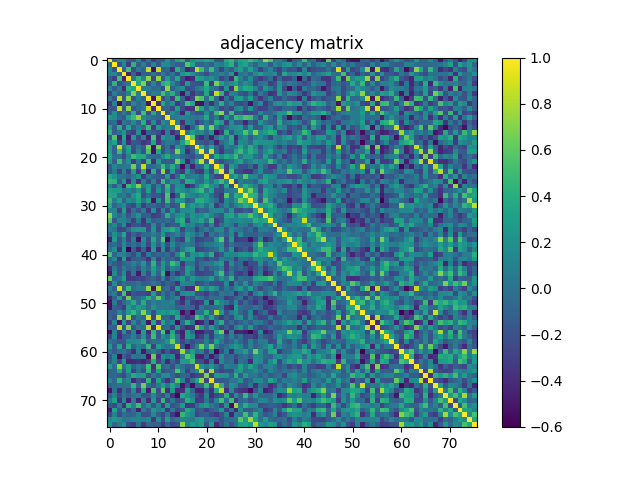

The data file committed next to this chart (first rows):
1.000000000000000000e+00, -3.449300000000000282e-02, 1.459419999999999884e-01, 1.268579999999999985e-01, -1.204670000000000046e-01, -1.700510000000000077e-01, 1.430079999999999962e-01, -2.813200000000000145e-01, 5.166300000000000059e-02, -3.308829999999999827e-01, -1.546230000000000104e-01, -1.374670000000000059e-01, 2.370170000000000055e-01, -6.491600000000000148e-02, 3.113130000000000064e-01, 4.089249999999999829e-01, -1.422509999999999886e-01, 1.909929999999999961e-01, 2.982270000000000199e-01, 2.623989999999999934e-01, 3.519769999999999843e-01, 2.903259999999999730e-01, -1.561140000000000028e-01, -1.645810000000000051e-01
-3.449300000000000282e-02, 1.000000000000000000e+00, -2.035289999999999877e-01, 1.441939999999999888e-01, -3.177590000000000137e-01, 4.404600000000000182e-01, -1.380010000000000125e-01, 9.703900000000000026e-02, -2.000770000000000048e-01, 1.331450000000000133e-01, -1.785899999999999987e-01, 1.878390000000000060e-01, 1.582810000000000050e-01, -1.294200000000000038e-02, -1.206219999999999931e-01, -1.209459999999999980e-01, 5.666999999999999815e-01, 3.275009999999999866e-01, -1.010879999999999973e-01, -9.736400000000000610e-02, -1.794099999999999862e-02, -1.192649999999999960e-01, 1.282189999999999996e-01, 5.577900000000000219e-02
1.459419999999999884e-01, -2.035289999999999877e-01, 1.000000000000000000e+00, -9.556499999999999717e-02, 5.201200000000000268e-01, -2.141039999999999888e-01, 5.011000000000000176e-02, -9.335999999999999854e-02, 8.411049999999999915e-01, -5.420409999999999950e-01, 8.385650000000000048e-01, -1.400119999999999976e-01, -5.911899999999999794e-02, -3.856080000000000063e-01, 4.143720000000000181e-01, -4.242000000000000111e-03, -4.360450000000000159e-01, -3.074279999999999791e-01, 8.539510000000000156e-01, 4.971209999999999796e-01, -4.780999999999999660e-03, 4.980269999999999975e-01, -2.102999999999999835e-03, -2.762129999999999863e-01
1.268579999999999985e-01, 1.441939999999999888e-01, -9.556499999999999717e-02, 1.000000000000000000e+00, -4.411479999999999846e-01, -8.233200000000000240e-02, -4.192919999999999980e-01, -1.044839999999999935e-01, -1.588370000000000060e-01, 1.420699999999999914e-02, -1.513680000000000025e-01, 7.074099999999999833e-02, -1.499010000000000065e-01, 4.416500000000000287e-02, -2.206299999999999928e-01, 2.444379999999999886e-01, 3.456060000000000243e-01, 2.086929999999999896e-01, 1.355600000000000034e-02, -8.629399999999999571e-02, -2.281640000000000057e-01, -2.818999999999999978e-02, 2.897299999999999875e-02, 9.764000000000000457e-02
-1.204670000000000046e-01, -3.177590000000000137e-01, 5.201200000000000268e-01, -4.411479999999999846e-01, 1.000000000000000000e+00, 4.838599999999999846e-02, 4.424739999999999784e-01, 1.163740000000000052e-01, 7.283300000000000329e-01, -2.595890000000000142e-01, 7.212290000000000090e-01, -1.407430000000000070e-01, 2.880960000000000187e-01, -7.382900000000000573e-02, 3.380199999999999871e-01, -2.334219999999999906e-01, -4.724039999999999906e-01, -3.973300000000000165e-01, 3.471259999999999901e-01, 2.867020000000000124e-01, 1.223550000000000054e-01, 2.222609999999999864e-01, 4.414699999999999874e-02, -2.730139999999999789e-01
-1.700510000000000077e-01, 4.404600000000000182e-01, -2.141039999999999888e-01, -8.233200000000000240e-02, 4.838599999999999846e-02, 1.000000000000000000e+00, 3.370759999999999867e-01, 6.930899999999999839e-01, -1.908199999999999896e-01, 1.434960000000000124e-01, -1.595959999999999879e-01, 3.923559999999999826e-01, 4.821630000000000082e-01, 1.678189999999999960e-01, -1.203020000000000062e-01, -3.144910000000000205e-01, 2.594159999999999799e-01, -1.645800000000000041e-01, -1.969009999999999927e-01, -2.301580000000000015e-01, 4.949259999999999771e-01, -3.216620000000000035e-01, 6.607929999999999637e-01, 3.020979999999999777e-01
1.430079999999999962e-01, -1.380010000000000125e-01, 5.011000000000000176e-02, -4.192919999999999980e-01, 4.424739999999999784e-01, 3.370759999999999867e-01, 1.000000000000000000e+00, 7.473000000000000476e-02, 9.145499999999999463e-02, -5.233700000000000158e-02, -2.421399999999999941e-02, -2.329209999999999892e-01, 7.412990000000000412e-01, -1.043369999999999992e-01, 8.727799999999999447e-02, 2.049050000000000038e-01, -2.678679999999999950e-01, -1.861619999999999941e-01, 2.207599999999999840e-02, 1.120440000000000047e-01, 3.497140000000000248e-01, 5.011600000000000082e-02, -5.190000000000000169e-02, -3.175859999999999794e-01
-2.813200000000000145e-01, 9.703900000000000026e-02, -9.335999999999999854e-02, -1.044839999999999935e-01, 1.163740000000000052e-01, 6.930899999999999839e-01, 7.473000000000000476e-02, 1.000000000000000000e+00, -8.807500000000000051e-02, 8.412500000000000533e-02, 3.218800000000000133e-02, 5.105830000000000091e-01, 1.497680000000000122e-01, 4.063309999999999977e-01, -5.068199999999999789e-02, -5.126960000000000406e-01, 1.166500000000000037e-01, -3.521349999999999758e-01, -1.271690000000000043e-01, -2.023399999999999921e-01, 3.543729999999999936e-01, -2.920800000000000063e-01, 8.525479999999999725e-01, 4.277650000000000063e-01
5.166300000000000059e-02, -2.000770000000000048e-01, 8.411049999999999915e-01, -1.588370000000000060e-01, 7.283300000000000329e-01, -1.908199999999999896e-01, 9.145499999999999463e-02, -8.807500000000000051e-02, 1.000000000000000000e+00, -5.150599999999999623e-01, 8.682659999999999823e-01, -2.228410000000000113e-01, 5.790499999999999814e-02, -3.090609999999999746e-01, 4.875439999999999774e-01, -6.084799999999999931e-02, -4.410299999999999776e-01, -2.656330000000000080e-01, 6.645769999999999733e-01, 5.370789999999999731e-01, -2.931999999999999884e-02, 4.776610000000000023e-01, -6.987899999999999667e-02, -4.449029999999999929e-01
-3.308829999999999827e-01, 1.331450000000000133e-01, -5.420409999999999950e-01, 1.420699999999999914e-02, -2.595890000000000142e-01, 1.434960000000000124e-01, -5.233700000000000158e-02, 8.412500000000000533e-02, -5.150599999999999623e-01, 1.000000000000000000e+00, -3.820439999999999947e-01, 3.664229999999999987e-01, -2.444199999999999845e-02, 2.042440000000000089e-01, -3.320830000000000171e-01, -1.314029999999999920e-01, 5.187929999999999486e-01, 3.405549999999999966e-01, -5.235069999999999446e-01, -5.297809999999999464e-01, -7.276599999999999735e-02, -3.807280000000000109e-01, -4.312200000000000061e-02, 4.035650000000000071e-01
-1.546230000000000104e-01, -1.785899999999999987e-01, 8.385650000000000048e-01, -1.513680000000000025e-01, 7.212290000000000090e-01, -1.595959999999999879e-01, -2.421399999999999941e-02, 3.218800000000000133e-02, 8.682659999999999823e-01, -3.820439999999999947e-01, 1.000000000000000000e+00, -1.080300000000000010e-01, -7.022699999999999776e-02, -2.523000000000000242e-01, 2.896779999999999911e-01, -2.198740000000000139e-01, -3.826470000000000149e-01, -3.635650000000000270e-01, 6.722390000000000310e-01, 3.427439999999999931e-01, -7.132600000000000051e-02, 2.803990000000000093e-01, 3.237899999999999806e-02, -2.517659999999999898e-01
-1.374670000000000059e-01, 1.878390000000000060e-01, -1.400119999999999976e-01, 7.074099999999999833e-02, -1.407430000000000070e-01, 3.923559999999999826e-01, -2.329209999999999892e-01, 5.105830000000000091e-01, -2.228410000000000113e-01, 3.664229999999999987e-01, -1.080300000000000010e-01, 1.000000000000000000e+00, -1.595590000000000064e-01, 1.932409999999999961e-01, -1.871000000000000050e-03, -4.374419999999999975e-01, 2.624230000000000174e-01, -6.249199999999999894e-02, -1.961559999999999970e-01, -2.120190000000000130e-01, 1.945959999999999912e-01, -1.497410000000000130e-01, 4.870689999999999742e-01, 7.345089999999999675e-01
2.370170000000000055e-01, 1.582810000000000050e-01, -5.911899999999999794e-02, -1.499010000000000065e-01, 2.880960000000000187e-01, 4.821630000000000082e-01, 7.412990000000000412e-01, 1.497680000000000122e-01, 5.790499999999999814e-02, -2.444199999999999845e-02, -7.022699999999999776e-02, -1.595590000000000064e-01, 1.000000000000000000e+00, 3.058299999999999907e-02, 8.048299999999999899e-02, 1.039420000000000066e-01, 1.030370000000000036e-01, 3.068299999999999847e-02, -2.596999999999999916e-03, 5.834799999999999709e-02, 3.748330000000000273e-01, -1.421949999999999881e-01, 4.892400000000000221e-02, -2.994269999999999987e-01
-6.491600000000000148e-02, -1.294200000000000038e-02, -3.856080000000000063e-01, 4.416500000000000287e-02, -7.382900000000000573e-02, 1.678189999999999960e-01, -1.043369999999999992e-01, 4.063309999999999977e-01, -3.090609999999999746e-01, 2.042440000000000089e-01, -2.523000000000000242e-01, 1.932409999999999961e-01, 3.058299999999999907e-02, 1.000000000000000000e+00, 9.318400000000000294e-02, -3.793630000000000058e-01, 1.385059999999999902e-01, 2.782400000000000151e-02, -3.085309999999999997e-01, -1.422980000000000078e-01, 5.660500000000000254e-02, -1.680290000000000117e-01, 3.863710000000000200e-01, 2.777370000000000116e-01
3.113130000000000064e-01, -1.206219999999999931e-01, 4.143720000000000181e-01, -2.206299999999999928e-01, 3.380199999999999871e-01, -1.203020000000000062e-01, 8.727799999999999447e-02, -5.068199999999999789e-02, 4.875439999999999774e-01, -3.320830000000000171e-01, 2.896779999999999911e-01, -1.871000000000000050e-03, 8.048299999999999899e-02, 9.318400000000000294e-02, 1.000000000000000000e+00, -1.911869999999999958e-01, -4.757819999999999827e-01, -1.219490000000000018e-01, 2.522619999999999862e-01, 6.906930000000000014e-01, 1.183310000000000056e-01, 6.597650000000000459e-01, 6.452600000000000002e-02, -2.105180000000000107e-01
4.089249999999999829e-01, -1.209459999999999980e-01, -4.242000000000000111e-03, 2.444379999999999886e-01, -2.334219999999999906e-01, -3.144910000000000205e-01, 2.049050000000000038e-01, -5.126960000000000406e-01, -6.084799999999999931e-02, -1.314029999999999920e-01, -2.198740000000000139e-01, -4.374419999999999975e-01, 1.039420000000000066e-01, -3.793630000000000058e-01, -1.911869999999999958e-01, 1.000000000000000000e+00, -1.013599999999999918e-02, 2.933970000000000189e-01, 8.929299999999999737e-02, 1.929579999999999906e-01, -5.420900000000000024e-02, 2.434330000000000105e-01, -5.402460000000000040e-01, -3.393280000000000185e-01
-1.422509999999999886e-01, 5.666999999999999815e-01, -4.360450000000000159e-01, 3.456060000000000243e-01, -4.724039999999999906e-01, 2.594159999999999799e-01, -2.678679999999999950e-01, 1.166500000000000037e-01, -4.410299999999999776e-01, 5.187929999999999486e-01, -3.826470000000000149e-01, 2.624230000000000174e-01, 1.030370000000000036e-01, 1.385059999999999902e-01, -4.757819999999999827e-01, -1.013599999999999918e-02, 1.000000000000000000e+00, 6.052750000000000075e-01, -2.436220000000000052e-01, -3.946959999999999913e-01, -1.488790000000000113e-01, -4.471979999999999844e-01, 1.374500000000000027e-02, 2.522820000000000062e-01
1.909929999999999961e-01, 3.275009999999999866e-01, -3.074279999999999791e-01, 2.086929999999999896e-01, -3.973300000000000165e-01, -1.645800000000000041e-01, -1.861619999999999941e-01, -3.521349999999999758e-01, -2.656330000000000080e-01, 3.405549999999999966e-01, -3.635650000000000270e-01, -6.249199999999999894e-02, 3.068299999999999847e-02, 2.782400000000000151e-02, -1.219490000000000018e-01, 2.933970000000000189e-01, 6.052750000000000075e-01, 1.000000000000000000e+00, -9.956800000000000372e-02, -1.284339999999999926e-01, -2.295820000000000083e-01, -5.612700000000000328e-02, -4.503510000000000013e-01, -7.161099999999999410e-02
2.982270000000000199e-01, -1.010879999999999973e-01, 8.539510000000000156e-01, 1.355600000000000034e-02, 3.471259999999999901e-01, -1.969009999999999927e-01, 2.207599999999999840e-02, -1.271690000000000043e-01, 6.645769999999999733e-01, -5.235069999999999446e-01, 6.722390000000000310e-01, -1.961559999999999970e-01, -2.596999999999999916e-03, -3.085309999999999997e-01, 2.522619999999999862e-01, 8.929299999999999737e-02, -2.436220000000000052e-01, -9.956800000000000372e-02, 1.000000000000000000e+00, 3.667830000000000257e-01, -1.673900000000000041e-02, 3.598219999999999752e-01, -8.275200000000000611e-02, -2.870730000000000226e-01
2.623989999999999934e-01, -9.736400000000000610e-02, 4.971209999999999796e-01, -8.629399999999999571e-02, 2.867020000000000124e-01, -2.301580000000000015e-01, 1.120440000000000047e-01, -2.023399999999999921e-01, 5.370789999999999731e-01, -5.297809999999999464e-01, 3.427439999999999931e-01, -2.120190000000000130e-01, 5.834799999999999709e-02, -1.422980000000000078e-01, 6.906930000000000014e-01, 1.929579999999999906e-01, -3.946959999999999913e-01, -1.284339999999999926e-01, 3.667830000000000257e-01, 1.000000000000000000e+00, -5.181399999999999895e-02, 8.582149999999999501e-01, -1.057810000000000000e-01, -3.456910000000000260e-01
3.519769999999999843e-01, -1.794099999999999862e-02, -4.780999999999999660e-03, -2.281640000000000057e-01, 1.223550000000000054e-01, 4.949259999999999771e-01, 3.497140000000000248e-01, 3.543729999999999936e-01, -2.931999999999999884e-02, -7.276599999999999735e-02, -7.132600000000000051e-02, 1.945959999999999912e-01, 3.748330000000000273e-01, 5.660500000000000254e-02, 1.183310000000000056e-01, -5.420900000000000024e-02, -1.488790000000000113e-01, -2.295820000000000083e-01, -1.673900000000000041e-02, -5.181399999999999895e-02, 1.000000000000000000e+00, -1.409030000000000005e-01, 3.917240000000000166e-01, 1.589099999999999957e-01
2.903259999999999730e-01, -1.192649999999999960e-01, 4.980269999999999975e-01, -2.818999999999999978e-02, 2.222609999999999864e-01, -3.216620000000000035e-01, 5.011600000000000082e-02, -2.920800000000000063e-01, 4.776610000000000023e-01, -3.807280000000000109e-01, 2.803990000000000093e-01, -1.497410000000000130e-01, -1.421949999999999881e-01, -1.680290000000000117e-01, 6.597650000000000459e-01, 2.434330000000000105e-01, -4.471979999999999844e-01, -5.612700000000000328e-02, 3.598219999999999752e-01, 8.582149999999999501e-01, -1.409030000000000005e-01, 1.000000000000000000e+00, -1.289949999999999986e-01, -2.479500000000000037e-01
-1.561140000000000028e-01, 1.282189999999999996e-01, -2.102999999999999835e-03, 2.897299999999999875e-02, 4.414699999999999874e-02, 6.607929999999999637e-01, -5.190000000000000169e-02, 8.525479999999999725e-01, -6.987899999999999667e-02, -4.312200000000000061e-02, 3.237899999999999806e-02, 4.870689999999999742e-01, 4.892400000000000221e-02, 3.863710000000000200e-01, 6.452600000000000002e-02, -5.402460000000000040e-01, 1.374500000000000027e-02, -4.503510000000000013e-01, -8.275200000000000611e-02, -1.057810000000000000e-01, 3.917240000000000166e-01, -1.289949999999999986e-01, 1.000000000000000000e+00, 5.091860000000000275e-01
-1.645810000000000051e-01, 5.577900000000000219e-02, -2.762129999999999863e-01, 9.764000000000000457e-02, -2.730139999999999789e-01, 3.020979999999999777e-01, -3.175859999999999794e-01, 4.277650000000000063e-01, -4.449029999999999929e-01, 4.035650000000000071e-01, -2.517659999999999898e-01, 7.345089999999999675e-01, -2.994269999999999987e-01, 2.777370000000000116e-01, -2.105180000000000107e-01, -3.393280000000000185e-01, 2.522820000000000062e-01, -7.161099999999999410e-02, -2.870730000000000226e-01, -3.456910000000000260e-01, 1.589099999999999957e-01, -2.479500000000000037e-01, 5.091860000000000275e-01, 1.000000000000000000e+00
3.643429999999999724e-01, 2.302289999999999892e-01, 1.313199999999999958e-02, 9.479999999999999495e-04, -8.422399999999999332e-02, 7.219499999999999529e-02, 2.267560000000000131e-01, -3.225029999999999841e-01, 1.866900000000000157e-02, -8.631999999999999396e-02, -1.289559999999999873e-01, -2.026000000000000023e-01, 2.783120000000000038e-01, -3.169350000000000223e-01, -3.615199999999999664e-02, 4.121580000000000243e-01, 1.494099999999999942e-02, 1.021040000000000003e-01, 1.030750000000000000e-01, -5.543800000000000117e-02, 3.680660000000000043e-01, -6.550000000000000266e-02, -2.744360000000000133e-01, -2.707269999999999954e-01
4.579820000000000002e-01, 4.248509999999999787e-01, -1.338169999999999915e-01, 2.632939999999999725e-01, -4.090250000000000274e-01, 1.927850000000000119e-01, -3.775870000000000060e-01, 1.035599999999999993e-01, -2.560680000000000178e-01, 1.355290000000000106e-01, -2.681330000000000102e-01, 4.865399999999999725e-01, -8.136100000000000276e-02, 1.902119999999999922e-01, 1.702029999999999932e-01, -1.654110000000000025e-01, 3.926720000000000210e-01, 3.255669999999999953e-01, -3.926999999999999935e-03, -6.268400000000000361e-02, 2.472080000000000111e-01, -5.676999999999999755e-03, 2.903810000000000002e-01, 5.036599999999999966e-01
1.214739999999999986e-01, -1.492729999999999890e-01, 1.575960000000000139e-01, -4.608229999999999826e-01, 4.707899999999999863e-01, 3.053440000000000043e-01, 7.017489999999999561e-01, 8.824300000000000199e-02, 2.508770000000000167e-01, -2.006920000000000093e-01, 9.796399999999999553e-02, -1.868569999999999953e-01, 4.787799999999999834e-01, -1.270719999999999905e-01, 2.079030000000000045e-01, 1.656370000000000064e-01, -4.193390000000000173e-01, -3.064140000000000197e-01, 5.562199999999999783e-02, 3.176860000000000239e-01, 4.888410000000000255e-01, 2.082920000000000049e-01, 9.019399999999999640e-02, -2.502269999999999772e-01
3.225660000000000194e-01, 2.664079999999999782e-01, 2.902529999999999832e-01, 1.619400000000000006e-02, 1.211870000000000031e-01, 8.819999999999999715e-04, 2.169989999999999974e-01, -1.615310000000000079e-01, 3.167719999999999980e-01, -2.499389999999999945e-01, 1.998550000000000049e-01, -1.306509999999999894e-01, 4.047359999999999847e-01, -1.254190000000000027e-01, 2.607929999999999970e-01, 1.973820000000000019e-01, 6.504400000000000459e-02, 1.946749999999999869e-01, 3.542469999999999786e-01, 4.897639999999999771e-01, 3.677199999999999913e-02, 3.183989999999999876e-01, -2.097410000000000108e-01, -2.422410000000000119e-01
3.315029999999999921e-01, 3.367069999999999785e-01, -5.094999999999999703e-03, 7.961799999999999433e-02, -1.033369999999999983e-01, 2.144010000000000082e-01, 3.822780000000000067e-01, -2.311080000000000079e-01, -2.694900000000000073e-02, -1.801159999999999983e-01, -1.637399999999999967e-01, -2.822290000000000076e-01, 5.450270000000000392e-01, -4.283310000000000173e-01, -1.281370000000000009e-01, 5.527030000000000554e-01, 1.907760000000000011e-01, 1.169820000000000026e-01, 4.324100000000000166e-02, 1.628890000000000060e-01, 2.575560000000000072e-01, -1.244600000000000047e-02, -2.152949999999999864e-01, -3.613660000000000205e-01
4.833100000000000174e-01, 7.520599999999999508e-02, 3.294210000000000194e-01, -1.084009999999999974e-01, 1.956070000000000031e-01, 9.707000000000000350e-02, 3.379770000000000274e-01, 3.527999999999999886e-03, 3.098110000000000031e-01, -5.079780000000000406e-01, 2.161659999999999970e-01, -2.524350000000000205e-01, 5.044659999999999700e-01, -9.855899999999999384e-02, 2.569580000000000197e-01, 2.138660000000000005e-01, -1.274990000000000012e-01, -4.563600000000000295e-02, 3.961810000000000054e-01, 4.016069999999999918e-01, 2.586289999999999978e-01, 1.148509999999999948e-01, -4.783300000000000052e-02, -3.587170000000000081e-01
3.786950000000000038e-01, -9.407899999999999596e-02, 4.448300000000000171e-02, 1.777090000000000058e-01, -1.759600000000000053e-01, -2.460450000000000137e-01, 1.178469999999999934e-01, -3.100879999999999748e-01, -8.910700000000000565e-02, -6.888900000000000579e-02, -1.535739999999999883e-01, -2.195419999999999872e-01, 3.612100000000000033e-02, -2.245850000000000068e-01, -1.498450000000000060e-01, 7.021810000000000551e-01, 8.881799999999999418e-02, 2.834110000000000240e-01, 1.475920000000000010e-01, 2.523580000000000267e-01, -9.539999999999999869e-04, 2.643090000000000162e-01, -3.219549999999999912e-01, -1.008359999999999951e-01
1.294530000000000125e-01, 1.278120000000000089e-01, -2.801660000000000261e-01, 3.154399999999999982e-01, -3.252269999999999883e-01, 6.399999999999999710e-05, -1.834500000000000020e-01, 5.761199999999999655e-02, -3.492210000000000036e-01, 1.935449999999999948e-01, -3.032799999999999940e-01, 1.436439999999999939e-01, -2.312569999999999903e-01, 2.392130000000000090e-01, -1.316549999999999943e-01, 1.693749999999999978e-01, 1.758859999999999868e-01, 2.042059999999999986e-01, -1.963110000000000133e-01, -7.298399999999999332e-02, -1.106489999999999974e-01, 1.414789999999999937e-01, 1.529210000000000014e-01, 1.761040000000000105e-01
7.397939999999999516e-01, 1.474689999999999890e-01, -5.118700000000000333e-02, 1.114440000000000014e-01, -1.877369999999999872e-01, 3.143200000000000160e-02, 2.282780000000000087e-01, -1.284619999999999929e-01, -1.169830000000000036e-01, -3.307280000000000220e-01, -2.691979999999999928e-01, -9.269299999999999762e-02, 4.123220000000000218e-01, -4.231999999999999651e-03, 1.967129999999999990e-01, 2.865980000000000194e-01, -1.944299999999999848e-02, 2.281620000000000037e-01, 1.079979999999999968e-01, 1.699469999999999870e-01, 3.219429999999999792e-01, 1.238230000000000025e-01, -8.028100000000000513e-02, -1.905570000000000042e-01
5.576039999999999885e-01, -1.755490000000000106e-01, 1.330340000000000134e-01, 9.511699999999999322e-02, -8.212999999999999814e-03, -2.958540000000000059e-01, 6.725200000000000622e-02, -3.750080000000000080e-01, 1.159310000000000063e-01, -1.425770000000000093e-01, -6.403699999999999670e-02, -7.888000000000000567e-02, -2.770500000000000046e-02, -1.082790000000000002e-01, 3.006900000000000128e-01, 4.185590000000000144e-01, -2.517440000000000233e-01, 1.953439999999999899e-01, 1.967270000000000130e-01, 3.377649999999999819e-01, 1.960100000000000037e-02, 4.774599999999999955e-01, -3.192030000000000145e-01, -1.996529999999999971e-01
2.447200000000000070e-02, 1.553569999999999951e-01, -1.697690000000000032e-01, 1.890979999999999883e-01, -3.654040000000000066e-01, -2.107600000000000029e-01, -1.802630000000000066e-01, -3.030550000000000188e-01, -2.391069999999999862e-01, 1.714380000000000071e-01, -2.059439999999999882e-01, 7.180699999999999583e-02, -2.184260000000000090e-01, -1.267349999999999866e-01, -1.524709999999999954e-01, 3.415389999999999815e-01, 9.844899999999999485e-02, 1.484459999999999946e-01, -5.879100000000000298e-02, 1.837899999999999950e-02, -2.115879999999999983e-01, 1.492179999999999895e-01, -3.043560000000000154e-01, 7.600000000000000418e-04
9.784600000000000242e-02, 1.546400000000000031e-02, -2.788999999999999813e-01, -2.391659999999999897e-01, -4.649699999999999667e-02, 2.226299999999999946e-01, 2.557760000000000034e-01, 2.726810000000000067e-01, -2.424250000000000016e-01, 2.429290000000000060e-01, -2.441029999999999867e-01, 2.356719999999999926e-01, 2.599049999999999971e-01, 3.975489999999999857e-01, 2.185860000000000025e-01, -2.771109999999999962e-01, 5.963199999999999751e-02, 1.159699999999999967e-02, -2.863530000000000242e-01, -4.000599999999999989e-02, 9.655600000000000294e-02, -8.559999999999999554e-02, 1.445150000000000046e-01, 1.649289999999999923e-01
-1.023130000000000012e-01, 2.037779999999999869e-01, -3.059900000000000120e-02, 3.672540000000000249e-01, -2.915949999999999931e-01, -5.962800000000000045e-02, -2.300929999999999920e-01, -5.885100000000000053e-02, -5.481799999999999867e-02, 9.625000000000000222e-02, -4.865099999999999980e-02, 2.413589999999999902e-01, -1.461030000000000106e-01, -3.422100000000000142e-02, 1.065350000000000047e-01, -1.204390000000000044e-01, 2.402880000000000016e-01, 1.352970000000000006e-01, -6.207100000000000117e-02, 8.843199999999999672e-02, -3.055160000000000098e-01, 3.420299999999999729e-02, -8.034600000000000075e-02, 7.393900000000000472e-02
-4.626430000000000264e-01, 2.718369999999999953e-01, -1.943689999999999862e-01, 1.064329999999999998e-01, -2.749690000000000190e-01, 8.648999999999999744e-02, -5.305809999999999693e-01, 1.907800000000000051e-01, -2.223809999999999953e-01, 3.670129999999999781e-01, -6.461699999999999389e-02, 5.538739999999999775e-01, -5.456929999999999836e-01, 2.576099999999999918e-02, -2.085700000000000054e-01, -3.300420000000000020e-01, 3.186610000000000276e-01, -1.557399999999999930e-02, -3.100789999999999935e-01, -2.585919999999999885e-01, -1.698629999999999862e-01, -1.676130000000000120e-01, 2.545600000000000085e-01, 5.940130000000000132e-01
-1.027639999999999942e-01, -3.717100000000000265e-02, -1.698820000000000052e-01, 1.595439999999999914e-01, -1.062049999999999939e-01, 2.219000000000000052e-03, -1.218349999999999989e-01, 1.129489999999999938e-01, -2.497600000000000098e-01, 2.297829999999999873e-01, -1.024120000000000030e-01, 1.909420000000000006e-01, -2.178539999999999921e-01, 1.796879999999999866e-01, -1.060040000000000010e-01, -1.507900000000000039e-02, 5.284799999999999914e-02, 3.187999999999999862e-03, -2.223890000000000033e-01, -8.780000000000000304e-02, 4.357400000000000162e-02, 4.365299999999999736e-02, 1.060600000000000015e-01, 2.280689999999999940e-01
-1.239999999999999956e-02, 1.917609999999999870e-01, -3.522359999999999935e-01, 2.703050000000000175e-01, -5.877539999999999987e-01, -1.124769999999999937e-01, -4.225929999999999964e-01, -7.315000000000000668e-02, -4.546470000000000233e-01, 2.820880000000000054e-01, -4.045259999999999967e-01, 2.462459999999999927e-01, -3.461119999999999752e-01, 3.396699999999999720e-02, -2.339600000000000013e-01, 3.117599999999999885e-02, 3.095680000000000098e-01, 3.793799999999999950e-01, -3.134890000000000176e-01, -2.422829999999999984e-01, -1.639349999999999974e-01, -8.172699999999999410e-02, -1.855800000000000158e-02, 2.731580000000000119e-01
5.135960000000000525e-01, -9.087499999999999745e-02, 1.126690000000000053e-01, 9.660599999999999743e-02, -5.255300000000000249e-02, -2.346940000000000137e-01, 6.768699999999999717e-02, -3.391290000000000138e-01, 7.632500000000000395e-02, -1.342470000000000052e-01, -5.853200000000000069e-02, -8.446099999999999441e-02, -2.475099999999999870e-02, -2.251150000000000095e-01, 1.349700000000000066e-01, 4.796019999999999728e-01, -1.504109999999999892e-01, 2.070889999999999953e-01, 1.621730000000000116e-01, 2.909160000000000079e-01, 5.421000000000000124e-02, 3.951390000000000180e-01, -3.075209999999999888e-01, -1.698550000000000060e-01
-4.972200000000000231e-02, 1.604869999999999908e-01, -3.487120000000000219e-01, 3.101430000000000020e-01, -3.756410000000000027e-01, -1.384749999999999870e-01, -1.116290000000000060e-01, -1.567540000000000044e-01, -3.857490000000000085e-01, 1.818839999999999901e-01, -2.948060000000000125e-01, 3.597700000000000203e-02, -9.031899999999999651e-02, -6.140400000000000025e-02, -2.287029999999999896e-01, 2.748340000000000227e-01, 2.134659999999999891e-01, 2.257190000000000030e-01, -2.121089999999999920e-01, -1.365850000000000120e-01, -2.785380000000000078e-01, -1.175039999999999973e-01, -2.038580000000000114e-01, 1.015709999999999946e-01
-1.969900000000000123e-02, -1.292870000000000130e-01, -2.224270000000000136e-01, -6.854399999999999382e-02, -2.780799999999999939e-02, 1.075880000000000031e-01, -2.331199999999999939e-02, 2.501470000000000082e-01, -1.593900000000000039e-01, 4.458529999999999993e-01, -1.501119999999999954e-01, 2.724099999999999855e-01, -3.481900000000000273e-02, 4.909470000000000223e-01, 3.077940000000000120e-01, -3.512830000000000119e-01, 3.297900000000000137e-02, 9.712999999999999412e-03, -2.505339999999999789e-01, -9.579999999999999974e-03, 3.814100000000000129e-02, 5.718800000000000272e-02, 2.040220000000000089e-01, 3.026320000000000121e-01
-3.859580000000000233e-01, 6.396200000000000496e-02, -1.911809999999999898e-01, 6.846299999999999608e-02, -9.392300000000000648e-02, 1.789900000000000171e-02, -1.721429999999999905e-01, 1.181620000000000031e-01, -6.022799999999999682e-02, 3.174529999999999852e-01, -7.394000000000000399e-03, 2.337490000000000123e-01, -1.442890000000000006e-01, 1.331479999999999886e-01, 5.263000000000000317e-03, -2.345559999999999867e-01, 2.721379999999999910e-01, 1.474840000000000040e-01, -2.856290000000000218e-01, 1.879000000000000028e-03, -2.206789999999999863e-01, -5.642500000000000293e-02, -2.402500000000000122e-02, 1.373109999999999886e-01
-4.991220000000000101e-01, 1.551980000000000026e-01, -1.786629999999999885e-01, 1.926080000000000014e-01, -3.422450000000000214e-01, 1.017000000000000022e-02, -4.900789999999999869e-01, 1.167819999999999969e-01, -2.395879999999999954e-01, 2.593730000000000202e-01, -9.735900000000000110e-02, 4.345350000000000046e-01, -5.400909999999999878e-01, -1.115320000000000061e-01, -3.612699999999999800e-01, -1.929579999999999906e-01, 2.507980000000000209e-01, -4.781599999999999739e-02, -2.760380000000000056e-01, -2.832689999999999930e-01, -2.278020000000000045e-01, -2.118369999999999975e-01, 1.809979999999999922e-01, 5.139719999999999844e-01
6.213459999999999539e-01, -9.479999999999999538e-02, -2.059000000000000066e-03, 3.124089999999999923e-01, -3.584319999999999729e-01, -3.211160000000000125e-01, -2.791739999999999777e-01, -2.788880000000000248e-01, -1.566029999999999922e-01, -6.977300000000000169e-02, -2.148650000000000004e-01, 1.388070000000000137e-01, -2.735429999999999806e-01, 2.497999999999999787e-03, 1.152890000000000026e-01, 2.804940000000000211e-01, -7.591000000000000525e-02, 2.562150000000000261e-01, 9.220599999999999630e-02, 4.017500000000000238e-02, 8.986800000000000344e-02, 2.752580000000000027e-01, -8.915199999999999514e-02, 2.152020000000000044e-01
-2.994729999999999892e-01, 1.823259999999999881e-01, -1.985629999999999895e-01, -5.994000000000000196e-03, -8.544599999999999418e-02, -6.421999999999999931e-02, 1.267000000000000071e-02, -1.532610000000000083e-01, -1.013740000000000058e-01, 3.806799999999999767e-02, -7.126000000000000389e-02, -2.625970000000000248e-01, -7.732500000000000484e-02, -1.295310000000000072e-01, -3.621039999999999814e-01, 1.570370000000000099e-01, 1.363149999999999917e-01, 9.716500000000000137e-02, -2.455990000000000117e-01, -1.939549999999999885e-01, -3.574200000000000293e-02, -1.953560000000000019e-01, -2.205100000000000116e-01, -2.382849999999999968e-01
1.007460000000000022e-01, -1.182600000000000040e-01, 8.971050000000000413e-01, -7.242600000000000426e-02, 4.786219999999999919e-01, -4.481000000000000261e-02, 6.260100000000000386e-02, 2.442599999999999980e-02, 7.293530000000000291e-01, -5.079740000000000366e-01, 7.711419999999999941e-01, -7.706000000000000349e-02, -1.266199999999999964e-02, -2.949809999999999932e-01, 2.917560000000000153e-01, -1.492809999999999970e-01, -3.881140000000000145e-01, -3.698170000000000068e-01, 8.235510000000000330e-01, 3.138290000000000246e-01, 1.112220000000000014e-01, 3.329119999999999857e-01, 1.581349999999999978e-01, -1.929980000000000029e-01
-4.272700000000000109e-02, 8.144600000000000450e-02, -2.783510000000000151e-01, 5.182579999999999965e-01, -3.894360000000000044e-01, -1.890159999999999896e-01, -2.418820000000000137e-01, -2.192949999999999899e-01, -3.105060000000000042e-01, 2.909590000000000232e-01, -2.427539999999999976e-01, 3.334100000000000258e-02, -1.681600000000000039e-01, 2.967000000000000019e-03, -3.340310000000000223e-01, 1.500100000000000044e-01, 2.437030000000000030e-01, 2.099949999999999872e-01, -2.038790000000000047e-01, -1.973070000000000102e-01, -3.079089999999999883e-01, -8.470900000000000651e-02, -1.947250000000000092e-01, 4.757600000000000023e-02
-4.227000000000000202e-01, -9.647799999999999432e-02, 2.763260000000000161e-01, -2.618610000000000104e-01, 6.351020000000000554e-01, -9.875699999999999756e-02, -4.245999999999999774e-02, 8.691300000000000414e-02, 4.365899999999999781e-01, 1.080929999999999946e-01, 6.194770000000000554e-01, 1.353930000000000133e-01, -1.160830000000000056e-01, 7.405000000000000124e-03, 1.401320000000000066e-01, -4.516040000000000054e-01, -1.229719999999999980e-01, -1.922339999999999882e-01, 1.179270000000000040e-01, 1.588099999999999928e-02, -1.797850000000000004e-01, -8.305999999999999148e-03, -3.880200000000000315e-02, -4.893999999999999913e-03
-5.103290000000000326e-01, 6.064200000000000146e-02, -2.646549999999999736e-01, -7.164900000000000435e-02, 1.160790000000000016e-01, 3.837940000000000240e-01, -2.623800000000000091e-02, 3.846269999999999967e-01, -5.768399999999999916e-02, 9.323900000000000243e-02, -5.414999999999999675e-03, 7.700200000000000100e-02, 5.650199999999999667e-02, 1.148190000000000044e-01, -2.032400000000000040e-01, -3.739160000000000261e-01, 3.399800000000000044e-02, -3.002389999999999781e-01, -3.792809999999999793e-01, -3.122349999999999848e-01, 2.300899999999999890e-01, -4.164120000000000044e-01, 3.699540000000000051e-01, 1.265630000000000088e-01
-5.246779999999999777e-01, -1.192980000000000013e-01, -1.743879999999999875e-01, -3.380029999999999979e-01, 2.933580000000000076e-01, 7.449400000000000466e-02, 2.783519999999999883e-01, 1.712200000000000111e-01, -5.717699999999999866e-02, 2.091139999999999943e-01, 5.635099999999999831e-02, 5.166699999999999765e-02, 5.495499999999999691e-02, 4.753000000000000280e-02, -8.012299999999999978e-02, -9.950199999999999323e-02, -5.218199999999999922e-02, -7.661700000000000454e-02, -3.615019999999999900e-01, 3.117699999999999985e-02, -1.193379999999999996e-01, -5.392399999999999971e-02, -2.340800000000000172e-02, 7.130300000000000527e-02
-1.127260000000000068e-01, -1.376030000000000031e-01, 1.454449999999999910e-01, -9.280099999999999461e-02, 2.528190000000000159e-01, 4.712029999999999830e-01, 1.481719999999999982e-01, 7.083469999999999489e-01, 1.164560000000000040e-01, -2.299930000000000030e-01, 1.819850000000000079e-01, 2.643550000000000066e-01, 2.008330000000000115e-01, 3.146340000000000248e-01, 2.156889999999999918e-01, -5.296349999999999669e-01, -2.775859999999999994e-01, -5.858179999999999499e-01, 4.404600000000000182e-02, -8.005999999999999228e-03, 4.145619999999999861e-01, -1.113009999999999972e-01, 7.843890000000000029e-01, 2.706339999999999857e-01
-7.463400000000000589e-02, -2.064410000000000134e-01, 7.259870000000000489e-01, -1.884329999999999894e-01, 7.424619999999999553e-01, -2.071179999999999966e-01, 2.838600000000000151e-02, -7.073599999999999333e-02, 8.755509999999999682e-01, -2.997340000000000004e-01, 8.405909999999999771e-01, -9.162800000000000111e-02, -7.555800000000000016e-02, -2.485870000000000024e-01, 3.661650000000000182e-01, -2.003959999999999908e-01, -3.523439999999999905e-01, -2.105980000000000074e-01, 5.749689999999999523e-01, 3.390909999999999758e-01, -7.262599999999999612e-02, 3.274719999999999853e-01, -1.042509999999999964e-01, -3.372629999999999795e-01
-2.913999999999999924e-01, 1.196720000000000006e-01, -5.089829999999999632e-01, 2.572349999999999914e-01, -3.104549999999999810e-01, 1.578880000000000006e-01, -1.368149999999999922e-01, 1.682619999999999949e-01, -4.954770000000000008e-01, 3.751979999999999760e-01, -3.357970000000000121e-01, 3.408909999999999996e-01, -3.504700000000000176e-02, 9.988600000000000256e-02, -5.318359999999999754e-01, -2.475099999999999870e-02, 4.111290000000000222e-01, 3.435300000000000159e-02, -5.137239999999999585e-01, -4.293989999999999752e-01, -1.033219999999999972e-01, -4.879069999999999796e-01, 8.045099999999999474e-02, 4.076839999999999908e-01
-9.786499999999999366e-02, -1.402859999999999940e-01, 8.249539999999999651e-01, -1.906049999999999967e-01, 6.777069999999999483e-01, -1.721389999999999865e-01, 6.729699999999999571e-02, -4.973500000000000143e-02, 8.001899999999999569e-01, -3.669149999999999912e-01, 9.134139999999999482e-01, -9.997200000000000530e-02, -2.413399999999999920e-02, -3.048870000000000191e-01, 2.842459999999999987e-01, -2.333530000000000049e-01, -3.913470000000000004e-01, -3.600550000000000139e-01, 6.821030000000000149e-01, 2.983930000000000193e-01, -5.865599999999999981e-02, 2.836310000000000220e-01, -2.011200000000000140e-02, -2.803789999999999893e-01
-5.261879999999999891e-01, 9.868999999999999995e-02, -3.601570000000000049e-01, 2.212320000000000120e-01, -2.773459999999999814e-01, 1.211180000000000034e-01, -4.997460000000000235e-01, 3.076450000000000018e-01, -4.005549999999999944e-01, 4.623390000000000000e-01, -1.712589999999999946e-01, 5.396109999999999518e-01, -4.635529999999999928e-01, 3.574069999999999747e-01, -3.069490000000000274e-01, -4.687569999999999792e-01, 2.714650000000000118e-01, -6.196600000000000025e-02, -4.707219999999999738e-01, -4.594809999999999728e-01, -2.758369999999999989e-01, -3.298749999999999738e-01, 3.632029999999999981e-01, 6.565299999999999470e-01
-2.865619999999999834e-01, 1.194299999999999945e-01, -3.961060000000000136e-01, -1.442769999999999886e-01, -8.875299999999999856e-02, 1.014810000000000018e-01, -1.388649999999999884e-01, 2.479870000000000130e-01, -2.502519999999999745e-01, 4.991470000000000073e-01, -1.594609999999999916e-01, 2.035929999999999962e-01, 1.742000000000000059e-03, 4.260880000000000223e-01, 3.379999999999999758e-04, -4.364669999999999939e-01, 2.749389999999999890e-01, 1.607919999999999905e-01, -3.944409999999999861e-01, -2.985430000000000028e-01, 3.566400000000000126e-02, -3.189469999999999805e-01, 8.803400000000000114e-02, 1.607609999999999872e-01
-1.453999999999999997e-03, -9.793799999999999728e-02, -1.737219999999999875e-01, -1.593090000000000062e-01, 1.636469999999999869e-01, 1.582270000000000065e-01, 1.834290000000000087e-01, 4.109459999999999780e-01, -1.443699999999999983e-01, -2.541999999999999989e-03, -2.042899999999999924e-02, 4.071199999999999819e-02, 2.172119999999999884e-01, 6.558899999999999730e-01, 2.477800000000000141e-02, -2.792049999999999810e-01, -4.483700000000000185e-02, -2.184999999999999998e-01, -1.161849999999999966e-01, -1.338409999999999878e-01, 1.213100000000000012e-01, -1.979450000000000098e-01, 3.216720000000000135e-01, 4.651999999999999885e-02
2.388049999999999895e-01, -1.450919999999999987e-01, 3.473660000000000081e-01, -2.587149999999999728e-01, 3.980790000000000162e-01, -8.991300000000000681e-02, 1.035110000000000058e-01, -3.327100000000000196e-02, 4.529580000000000273e-01, -2.972830000000000195e-01, 2.992330000000000267e-01, 9.718499999999999361e-02, 1.301999999999999989e-03, 9.399799999999999822e-02, 8.680330000000000545e-01, -1.649589999999999945e-01, -5.218589999999999618e-01, -1.857020000000000060e-01, 1.141070000000000001e-01, 6.435170000000000057e-01, 1.516369999999999940e-01, 6.583219999999999628e-01, 6.476500000000000312e-02, -1.178840000000000027e-01
-3.632999999999999945e-03, -1.530539999999999956e-01, -1.931799999999999837e-02, 4.321200000000000041e-02, -1.459699999999999886e-01, -3.911439999999999917e-01, 9.807399999999999451e-02, -4.923540000000000139e-01, -8.629599999999999771e-02, 6.949299999999999922e-02, -1.011269999999999947e-01, -3.756539999999999879e-01, -1.361300000000000010e-01, -3.522919999999999940e-01, -2.975160000000000027e-01, 7.568909999999999805e-01, 8.040000000000000271e-03, 2.905340000000000145e-01, 2.448999999999999788e-03, 1.139509999999999967e-01, -2.808069999999999733e-01, 1.956249999999999933e-01, -5.834730000000000194e-01, -2.347680000000000045e-01
... 15 more rows
